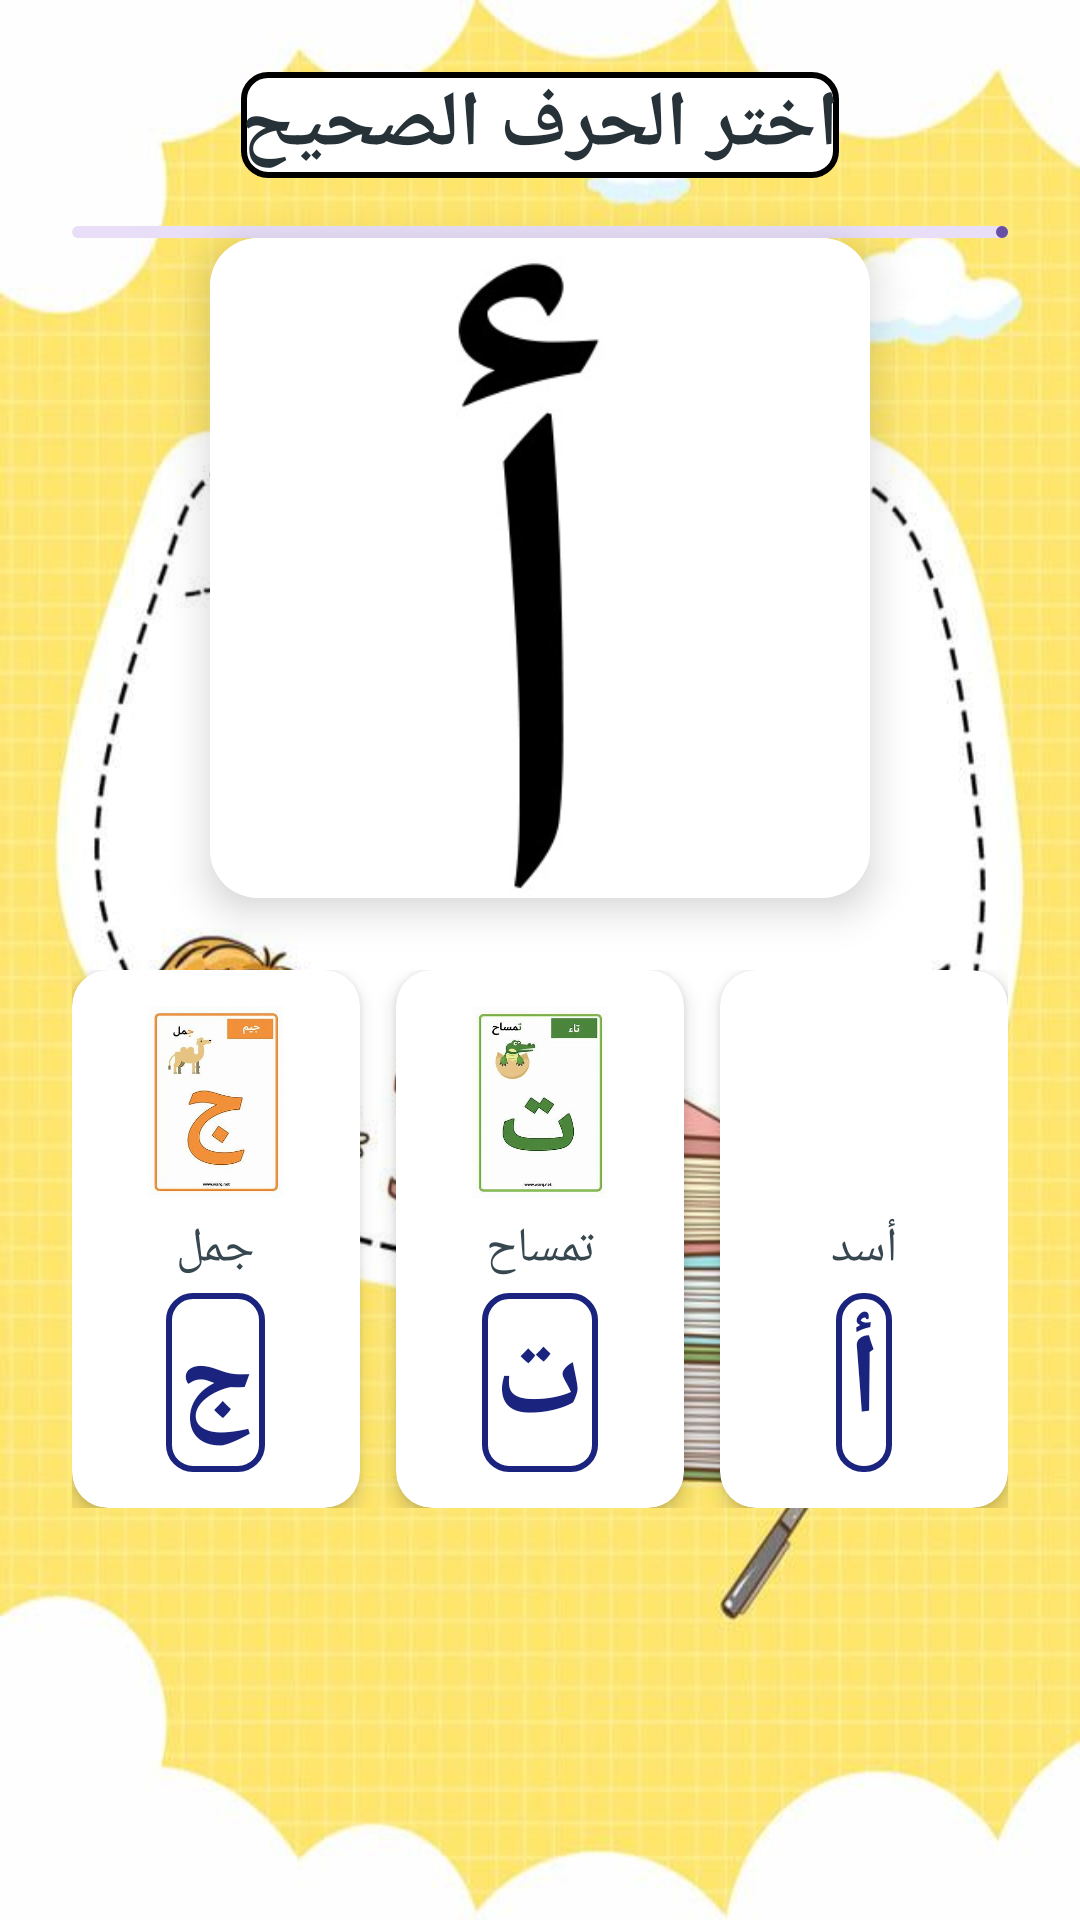

Layout XML and referenced resources for this Android screen:
<!-- AndroidManifest.xml: application theme Theme.Learning3 -->
<!-- res/layout/activity_main3.xml -->
<?xml version="1.0" encoding="utf-8"?>
<androidx.core.widget.NestedScrollView xmlns:android="http://schemas.android.com/apk/res/android"
    xmlns:card_view="http://schemas.android.com/apk/res-auto"
    android:layout_width="match_parent"
    android:layout_height="match_parent"
    xmlns:app="http://schemas.android.com/tools"
    android:background="@drawable/yahya1"
    android:padding="24dp"
    app:ignore="NamespaceTypo">

    <LinearLayout
        android:layout_width="match_parent"
        android:layout_height="wrap_content"
        android:orientation="vertical"
        android:gravity="center"
        app:ignore="ExtraText">

        
        <TextView
            android:id="@+id/title"
            android:layout_width="wrap_content"
            android:layout_height="wrap_content"
            android:text="اختر الحرف الصحيح"
            android:textSize="26sp"
            android:textStyle="bold"
            android:textColor="#263238"
            android:background="@drawable/textview_border"
            android:fontFamily="sans-serif-medium"
            android:layout_marginBottom="16dp"/>

        
        <com.google.android.material.progressindicator.LinearProgressIndicator
            android:id="@+id/progressBar"
            android:layout_width="match_parent"
            android:layout_height="wrap_content"
            android:progress="0"
            android:max="100"
            style="@style/Widget.MaterialComponents.LinearProgressIndicator"
            app:indicatorColor="@color/green"
            app:trackColor="@color/gray"
            app:indeterminateAnimationType="linear"
            app:showAnimationBehavior="outward"
            app:hideAnimationBehavior="inward"
            />



        
        <androidx.cardview.widget.CardView
            android:layout_width="220dp"
            android:layout_height="220dp"
            card_view:cardCornerRadius="16dp"
            card_view:cardElevation="8dp"
            android:layout_gravity="center"
            android:layout_marginBottom="24dp">

            <ImageView
                android:id="@+id/questionImage"
                android:layout_width="match_parent"
                android:layout_height="match_parent"
                android:src="@drawable/imagea"
                android:scaleType="centerCrop"
                android:contentDescription="صورة السؤال"/>
        </androidx.cardview.widget.CardView>

        
        <LinearLayout
            android:id="@+id/optionsLayout"
            android:layout_width="match_parent"
            android:layout_height="wrap_content"
            android:orientation="horizontal"
            android:gravity="center"
            android:weightSum="3">

            
            <androidx.cardview.widget.CardView
                android:layout_width="0dp"
                android:layout_height="wrap_content"
                android:layout_weight="1"
                android:layout_marginEnd="8dp"
                card_view:cardCornerRadius="12dp"
                card_view:cardElevation="4dp"
                android:foreground="?attr/selectableItemBackground">

                <LinearLayout
                    android:layout_width="match_parent"
                    android:layout_height="wrap_content"
                    android:orientation="vertical"
                    android:padding="12dp"
                    android:gravity="center">

                    <ImageView
                        android:layout_width="64dp"
                        android:layout_height="64dp"
                        android:src="@drawable/image8"
                        android:contentDescription="صورة جمل"/>

                    <TextView
                        android:layout_width="wrap_content"
                        android:layout_height="wrap_content"
                        android:text="جمل"
                        android:textSize="16sp"
                        android:textColor="#37474F"
                        android:layout_marginTop="6dp"/>

                    <TextView
                        android:layout_width="wrap_content"
                        android:layout_height="wrap_content"
                        android:text="ج"
                        android:textSize="38sp"
                        android:textStyle="bold"
                        android:textColor="#1A237E"
                        android:background="@drawable/letter_border"
                        android:padding="4dp"
                        android:layout_marginTop="4dp"/>
                </LinearLayout>
            </androidx.cardview.widget.CardView>

            
            <androidx.cardview.widget.CardView
                android:layout_width="0dp"
                android:layout_height="wrap_content"
                android:layout_weight="1"
                android:layout_marginStart="4dp"
                android:layout_marginEnd="4dp"
                card_view:cardCornerRadius="12dp"
                card_view:cardElevation="4dp"
                android:foreground="?attr/selectableItemBackground">

                <LinearLayout
                    android:layout_width="match_parent"
                    android:layout_height="wrap_content"
                    android:orientation="vertical"
                    android:padding="12dp"
                    android:gravity="center">

                    <ImageView
                        android:layout_width="64dp"
                        android:layout_height="64dp"
                        android:src="@drawable/image7"
                        android:contentDescription="صورة تمساح"/>

                    <TextView
                        android:layout_width="wrap_content"
                        android:layout_height="wrap_content"
                        android:text="تمساح"
                        android:textSize="16sp"
                        android:textColor="#37474F"
                        android:layout_marginTop="6dp"/>

                    <TextView
                        android:layout_width="wrap_content"
                        android:layout_height="wrap_content"
                        android:text="ت"
                        android:textSize="38sp"
                        android:textStyle="bold"
                        android:textColor="#1A237E"
                        android:background="@drawable/letter_border"
                        android:padding="4dp"
                        android:layout_marginTop="4dp"/>
                </LinearLayout>
            </androidx.cardview.widget.CardView>

            
            <androidx.cardview.widget.CardView
                android:layout_width="0dp"
                android:layout_height="wrap_content"
                android:layout_weight="1"
                android:layout_marginStart="8dp"
                card_view:cardCornerRadius="12dp"
                card_view:cardElevation="4dp"
                android:foreground="?attr/selectableItemBackground">

                <LinearLayout
                    android:layout_width="match_parent"
                    android:layout_height="wrap_content"
                    android:orientation="vertical"
                    android:padding="12dp"
                    android:gravity="center">

                    <ImageView
                        android:layout_width="64dp"
                        android:layout_height="64dp"
                        android:src="@drawable/image5"
                        android:contentDescription="صورة أسد"/>

                    <TextView
                        android:layout_width="wrap_content"
                        android:layout_height="wrap_content"
                        android:text="أسد"
                        android:textSize="16sp"
                        android:textColor="#37474F"
                        android:layout_marginTop="6dp"/>

                    <TextView
                        android:layout_width="wrap_content"
                        android:layout_height="wrap_content"
                        android:text="أ"
                        android:textSize="38sp"
                        android:textStyle="bold"
                        android:textColor="#1A237E"
                        android:background="@drawable/letter_border"
                        android:padding="4dp"
                        android:layout_marginTop="4dp"/>
                </LinearLayout>
            </androidx.cardview.widget.CardView>
        </LinearLayout>
    </LinearLayout>
</androidx.core.widget.NestedScrollView>
<!-- resources referenced by this layout -->
<resources>
  <!-- drawable image7: jpeg bitmap (drawable, 10762 bytes) -->
  <!-- drawable image8: jpeg bitmap (drawable, 11495 bytes) -->
  <!-- drawable imagea: jpg bitmap (drawable, 28227 bytes) -->
  <!-- drawable letter_border (drawable) -->
  <?xml version="1.0" encoding="utf-8"?>
  <shape xmlns:android="http://schemas.android.com/apk/res/android"
      android:shape="rectangle">
  
      <solid android:color="@android:color/transparent" />
  
      <stroke
          android:width="2dp"
          android:color="#1A237E" />
  
      <corners android:radius="8dp" />
  
      <padding
          android:left="4dp"
          android:top="4dp"
          android:right="4dp"
          android:bottom="4dp" />
  </shape>
  <!-- drawable textview_border (drawable) -->
  <shape xmlns:android="http://schemas.android.com/apk/res/android"
      android:shape="rectangle">
      <solid android:color="#FFFFFF" /> 
      <stroke
          android:width="2dp"
          android:color="#000000" /> 
      <corners android:radius="8dp" /> 
  </shape>
  <!-- drawable yahya1: jpg bitmap (drawable, 61031 bytes) -->
  <style name="Theme.Learning3" parent="Base.Theme.Learning3" />
  <style name="Base.Theme.Learning3" parent="Theme.Material3.DayNight.NoActionBar">
          
          
      </style>
</resources>
